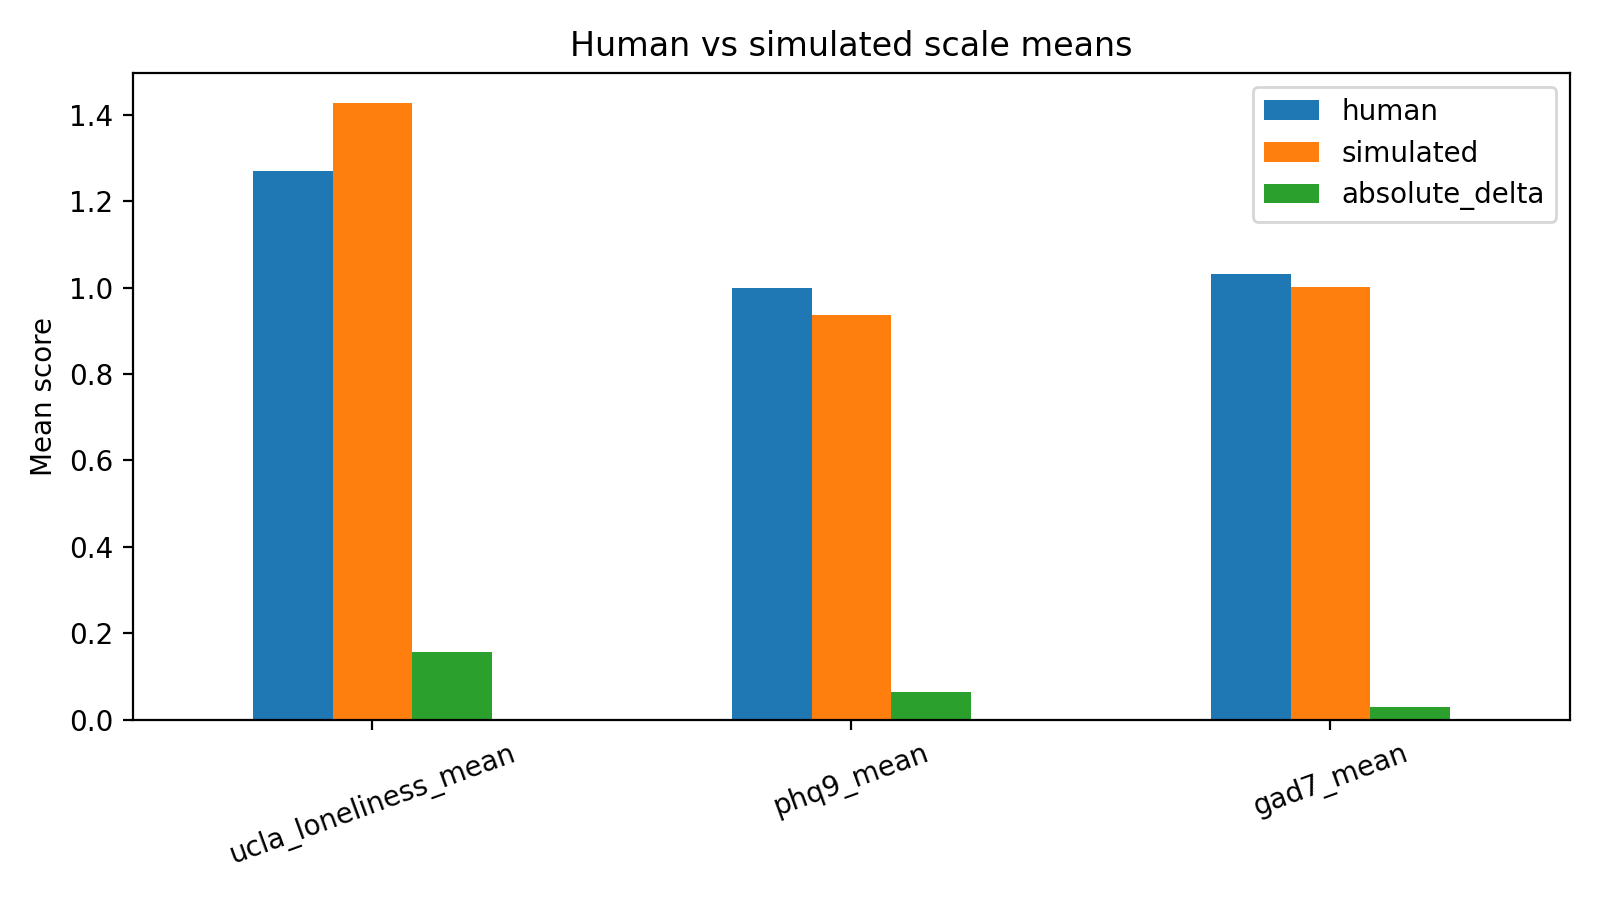

The file beside this chart, header and first rows:
scale, human, simulated, absolute_delta
ucla_loneliness_mean, 1.269, 1.426, 0.1566
phq9_mean, 1.0, 0.9353, 0.0647
gad7_mean, 1.031, 1.002, 0.02893
